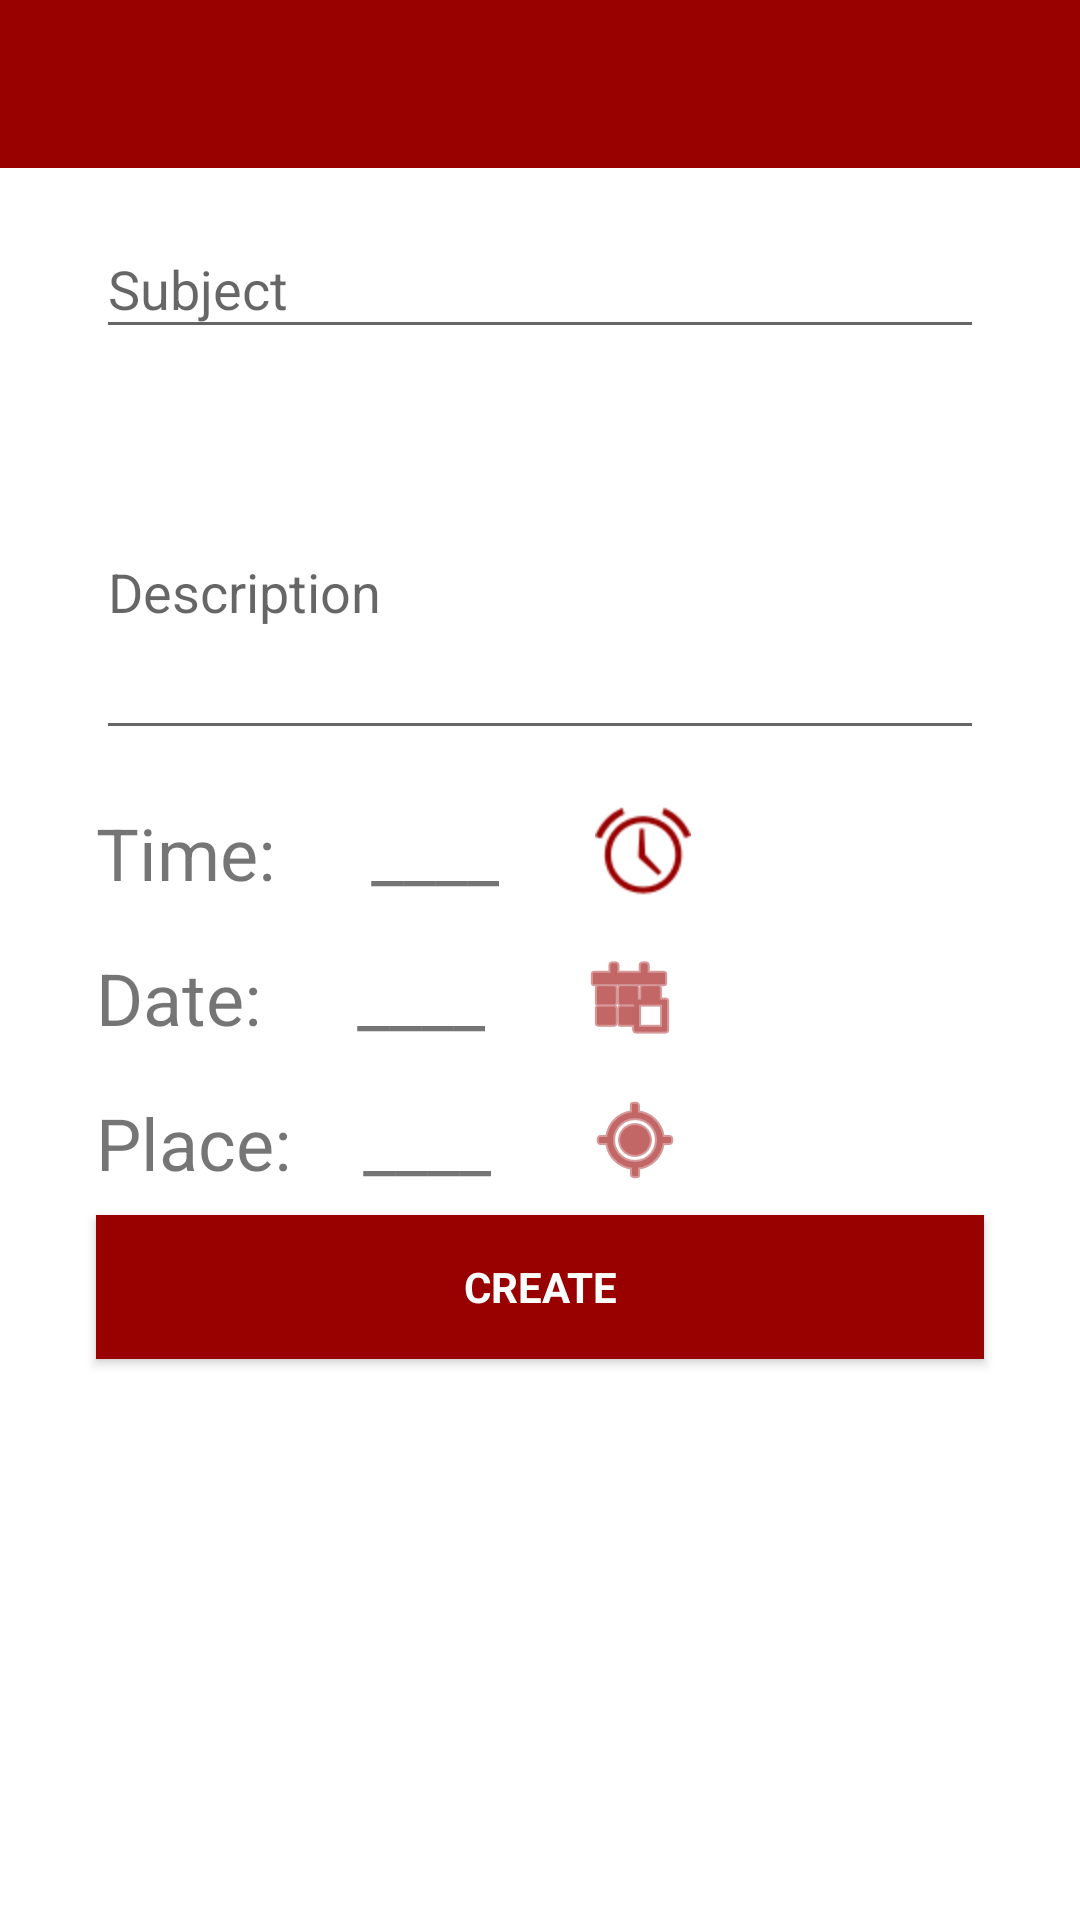

The Android layout XML behind this screen, and the referenced resources:
<!-- AndroidManifest.xml: application theme AppTheme -->
<!-- res/layout/activity_create_club_action.xml -->
<?xml version="1.0" encoding="utf-8"?>
<android.support.constraint.ConstraintLayout xmlns:android="http://schemas.android.com/apk/res/android"
    xmlns:app="http://schemas.android.com/apk/res-auto"
    xmlns:tools="http://schemas.android.com/tools"
    android:layout_width="match_parent"
    android:layout_height="match_parent"
    android:fitsSystemWindows="true"
    android:background="@color/white"
    tools:context="com.example.tempest.iyteclubsy.CreateClubActionActivity">

    <android.support.design.widget.AppBarLayout
        android:id="@+id/appBarLayout"
        android:layout_width="0dp"
        android:layout_height="wrap_content"
        android:theme="@style/AppTheme.AppBarOverlay"
        app:elevation="0dp"
        app:layout_constraintEnd_toEndOf="parent"
        app:layout_constraintStart_toStartOf="parent"
        app:layout_constraintTop_toTopOf="parent">

        <android.support.v7.widget.Toolbar
            android:id="@+id/toolbar"
            android:layout_width="match_parent"
            android:layout_height="wrap_content"
            android:layout_weight="1"
            android:background="?attr/colorPrimary"
            android:minHeight="?attr/actionBarSize"
            android:theme="?attr/actionBarTheme" />
    </android.support.design.widget.AppBarLayout>


    <android.support.design.widget.TextInputLayout
        android:id="@+id/textInputLayout"
        android:layout_width="match_parent"
        android:layout_height="60dp"
        android:layout_marginEnd="32dp"
        android:layout_marginStart="32dp"
        android:layout_marginTop="8dp"
        app:layout_constraintEnd_toEndOf="parent"
        app:layout_constraintHorizontal_bias="0.0"
        app:layout_constraintStart_toStartOf="parent"
        app:layout_constraintTop_toBottomOf="@+id/appBarLayout">

        <EditText
            android:id="@+id/subject"
            android:layout_width="match_parent"
            android:layout_height="wrap_content"
            android:hint="Subject"
            android:inputType="textCapWords"
            android:maxLines="1"
            android:singleLine="true"
            android:textColor="@color/black" />
    </android.support.design.widget.TextInputLayout>


    <android.support.design.widget.TextInputLayout
        android:id="@+id/textInputLayout2"
        android:layout_width="match_parent"
        android:layout_height="128dp"
        android:layout_marginEnd="32dp"
        android:layout_marginStart="32dp"
        android:layout_marginTop="8dp"
        android:inputType="textMultiLine"
        app:layout_constraintEnd_toEndOf="parent"
        app:layout_constraintStart_toStartOf="parent"
        app:layout_constraintTop_toBottomOf="@+id/textInputLayout">


        <EditText
            android:id="@+id/description"
            android:layout_width="match_parent"
            android:layout_height="match_parent"
            android:layout_marginBottom="10dp"
            android:hint="Description"
            android:inputType="textMultiLine"
            android:maxLines="3"
            android:minLines="2"
            android:scrollbars="vertical" />

        
        
        
        
        
        
        
        
        
        
    </android.support.design.widget.TextInputLayout>

    <TextView
        android:id="@+id/timeTitle"
        android:layout_width="wrap_content"
        android:layout_height="wrap_content"
        android:layout_marginStart="32dp"
        android:layout_marginTop="8dp"
        android:gravity="center"
        android:text="Time:"
        android:textSize="24sp"
        android:visibility="visible"
        app:layout_constraintStart_toStartOf="parent"
        app:layout_constraintTop_toBottomOf="@+id/textInputLayout2" />

    <TextView
        android:id="@+id/time"
        android:layout_width="wrap_content"
        android:layout_height="wrap_content"
        android:layout_marginStart="32dp"
        android:layout_marginTop="8dp"
        android:gravity="center"
        android:text="____"
        android:textSize="24sp"
        android:visibility="visible"
        app:layout_constraintStart_toEndOf="@+id/timeTitle"
        app:layout_constraintTop_toBottomOf="@+id/textInputLayout2" />


    <Button
        android:id="@+id/timePickButton"
        android:layout_width="32dp"
        android:layout_height="32dp"
        android:layout_marginStart="32dp"
        android:layout_marginTop="8dp"
        android:background="@android:drawable/ic_lock_idle_alarm"
        android:backgroundTint="@color/colorPrimary"
        android:onClick="showTimePickerDialog"
        android:visibility="visible"
        app:layout_constraintStart_toEndOf="@+id/time"
        app:layout_constraintTop_toBottomOf="@+id/textInputLayout2" />


    <TextView
        android:id="@+id/dateTitle"
        android:layout_width="wrap_content"
        android:layout_height="wrap_content"
        android:layout_marginStart="32dp"
        android:layout_marginTop="16dp"
        android:gravity="center"
        android:text="Date:"
        android:textSize="24sp"
        android:visibility="visible"
        app:layout_constraintStart_toStartOf="parent"
        app:layout_constraintTop_toBottomOf="@+id/timeTitle" />

    <TextView
        android:id="@+id/date"
        android:layout_width="wrap_content"
        android:layout_height="wrap_content"
        android:layout_marginStart="32dp"
        android:layout_marginTop="16dp"
        android:gravity="center"
        android:text="____"
        android:textSize="24sp"
        android:visibility="visible"
        app:layout_constraintStart_toEndOf="@+id/dateTitle"
        app:layout_constraintTop_toBottomOf="@+id/time" />


    <Button
        android:id="@+id/datePickButton"
        android:layout_width="32dp"
        android:layout_height="32dp"
        android:layout_marginStart="32dp"
        android:layout_marginTop="16dp"
        android:background="@android:drawable/ic_menu_today"
        android:backgroundTint="@color/colorPrimary"
        android:onClick="showDatePickerDialog"
        android:visibility="visible"
        app:layout_constraintStart_toEndOf="@+id/date"
        app:layout_constraintTop_toBottomOf="@+id/timePickButton" />


    <TextView
        android:id="@+id/placeTitle"
        android:layout_width="wrap_content"
        android:layout_height="wrap_content"
        android:layout_marginStart="32dp"
        android:layout_marginTop="16dp"
        android:gravity="center"
        android:text="Place:"
        android:textSize="24sp"
        android:visibility="visible"
        app:layout_constraintStart_toStartOf="parent"
        app:layout_constraintTop_toBottomOf="@+id/dateTitle" />


    <TextView
        android:id="@+id/place"
        android:layout_width="wrap_content"
        android:layout_height="wrap_content"
        android:layout_marginStart="24dp"
        android:layout_marginTop="16dp"
        android:gravity="center"
        android:text="____"
        android:textSize="24sp"
        android:visibility="visible"
        app:layout_constraintStart_toEndOf="@+id/placeTitle"
        app:layout_constraintTop_toBottomOf="@+id/date" />


    <Button
        android:id="@+id/placePickButton"
        android:layout_width="32dp"
        android:layout_height="32dp"
        android:layout_marginStart="32dp"
        android:layout_marginTop="16dp"
        android:background="@android:drawable/ic_menu_mylocation"
        android:backgroundTint="@color/colorPrimary"
        android:onClick="showPlacePickerDialog"
        android:visibility="visible"
        app:layout_constraintStart_toEndOf="@+id/place"
        app:layout_constraintTop_toBottomOf="@+id/datePickButton" />


    <Button
        android:id="@+id/createButton"
        style="?android:textAppearanceSmall"
        android:layout_width="match_parent"
        android:layout_height="wrap_content"
        android:layout_marginEnd="32dp"
        android:layout_marginStart="32dp"
        android:layout_marginTop="8dp"
        android:background="@color/colorPrimary"
        android:text="CREATE"
        android:textColor="@color/white"
        android:textStyle="bold"
        app:layout_constraintEnd_toEndOf="parent"
        app:layout_constraintHorizontal_bias="0.0"
        app:layout_constraintStart_toStartOf="parent"
        app:layout_constraintTop_toBottomOf="@+id/place" />


    <ProgressBar
        android:id="@+id/progressBar"
        android:layout_width="wrap_content"
        android:layout_height="wrap_content"
        android:layout_gravity="center|bottom"
        android:layout_marginBottom="32dp"
        android:layout_marginEnd="8dp"
        android:layout_marginStart="8dp"
        android:visibility="gone"
        app:layout_constraintBottom_toBottomOf="parent"
        app:layout_constraintEnd_toEndOf="parent"
        app:layout_constraintStart_toStartOf="parent" />


</android.support.constraint.ConstraintLayout>
<!-- resources referenced by this layout -->
<resources>
  <color name="black">#000000</color>
  <color name="colorPrimary">#990000</color>
  <color name="white">#ffffff</color>
  <style name="AppTheme.AppBarOverlay" parent="ThemeOverlay.AppCompat.Dark.ActionBar" />
  <style name="AppTheme" parent="Theme.AppCompat.Light.DarkActionBar">
          
          <item name="colorPrimary">@color/colorPrimary</item>
          <item name="colorPrimaryDark">@color/colorPrimaryDark</item>
          <item name="colorAccent">@color/colorAccent</item>
      </style>
  <color name="colorPrimaryDark">#690000</color>
  <color name="colorAccent">#3b4148</color>
</resources>
